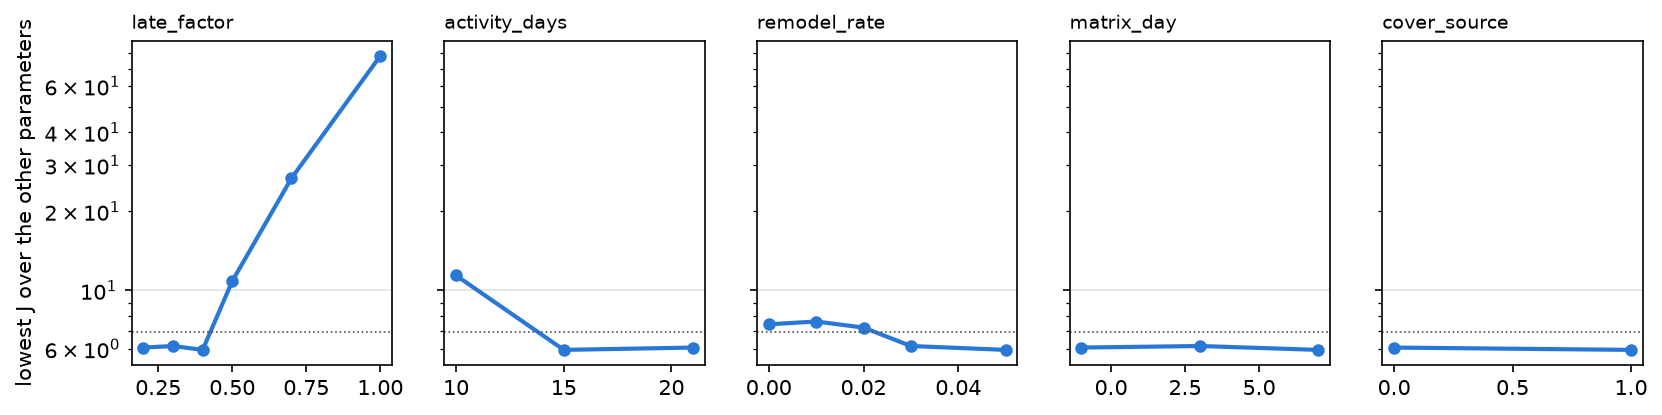

Data behind this chart, as committed beside it:
parameter, value, J_min
late_factor, 0.2, 6.062
late_factor, 0.3, 6.146
late_factor, 0.4, 5.94
late_factor, 0.5, 10.86
late_factor, 0.7, 26.76
late_factor, 1.0, 78.24
activity_days, 10.0, 11.41
activity_days, 15.0, 5.94
activity_days, 21.0, 6.062
remodel_rate, 0.0, 7.433
remodel_rate, 0.01, 7.619
remodel_rate, 0.02, 7.223
remodel_rate, 0.03, 6.146
remodel_rate, 0.05, 5.94
matrix_day, -1.0, 6.062
matrix_day, 3.0, 6.146
matrix_day, 7.0, 5.94
cover_source, 0.0, 6.062
cover_source, 1.0, 5.94
